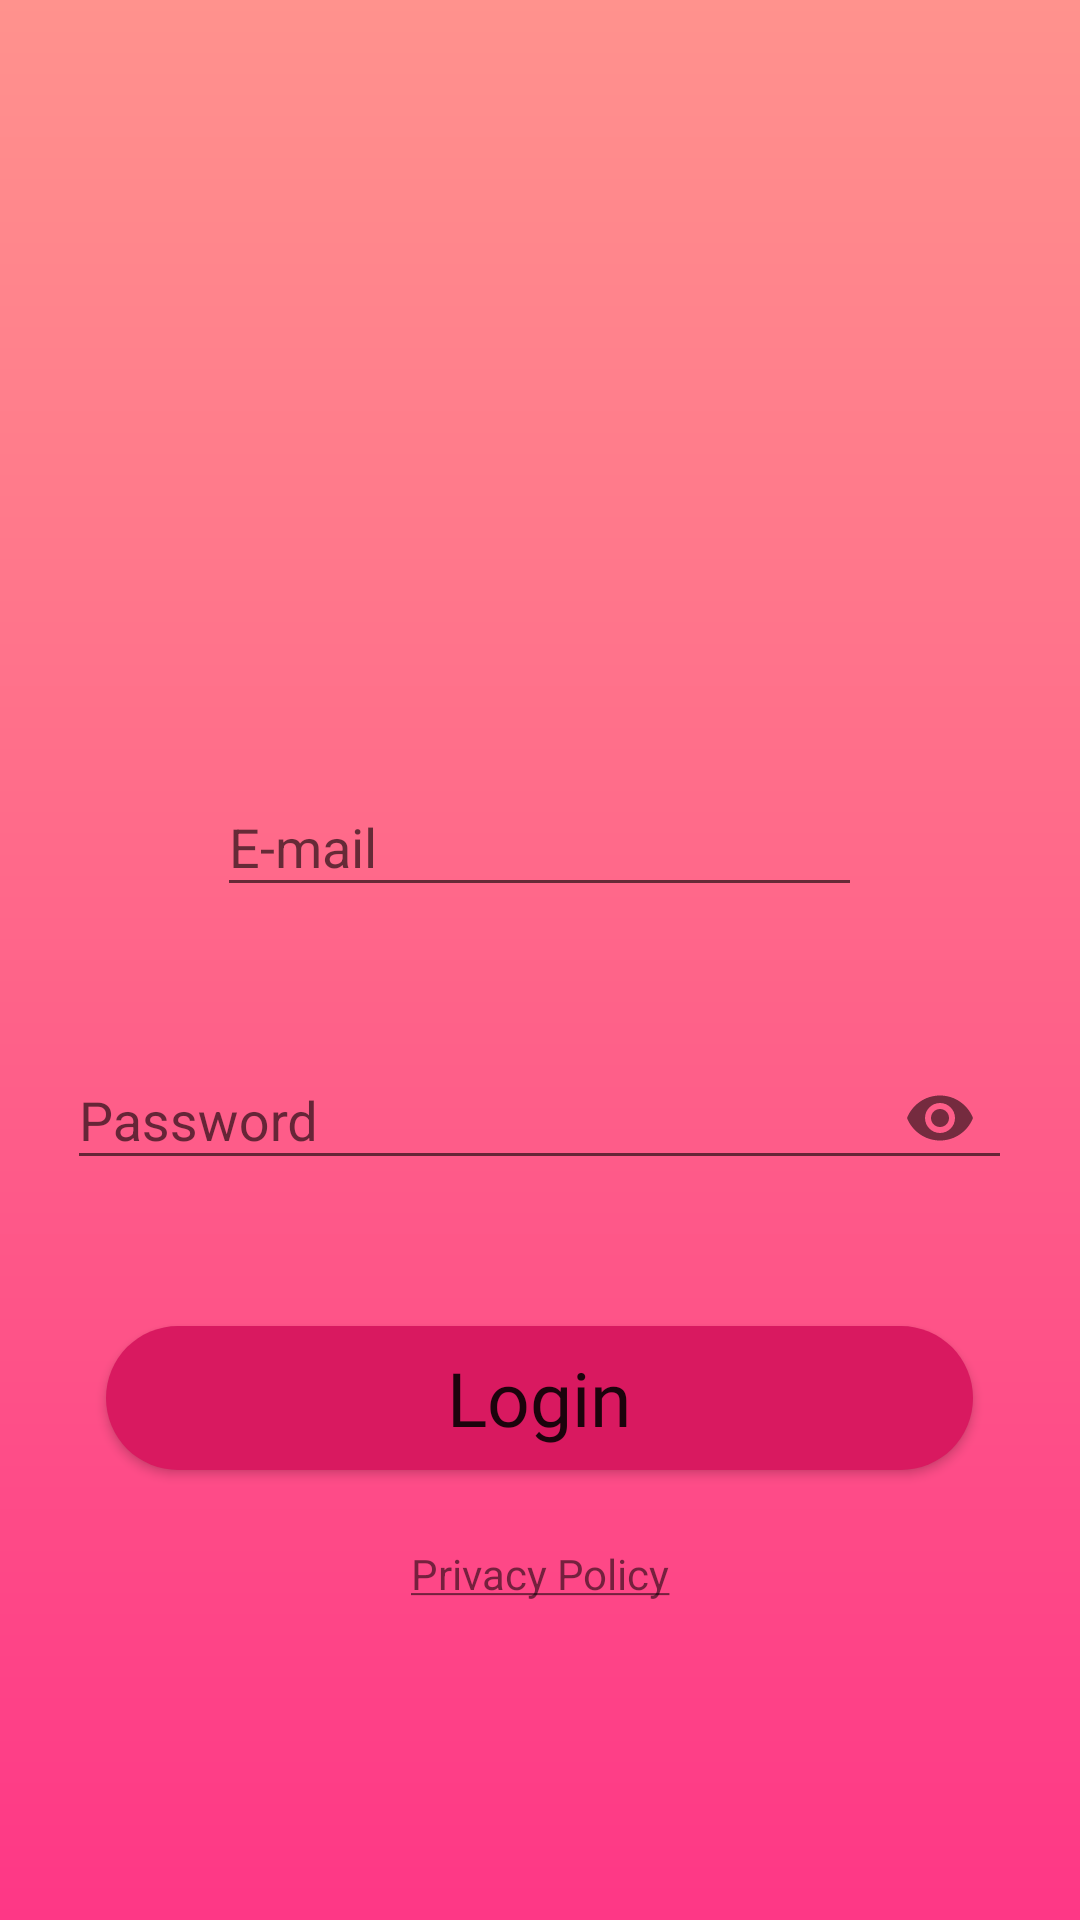

Here is an Android app screen rendered from its layout file. Give the layout XML and the strings, colors and styles it references.
<!-- AndroidManifest.xml: application theme AppTheme -->
<!-- res/layout/activity_main.xml -->
<?xml version="1.0" encoding="utf-8"?>
<LinearLayout xmlns:android="http://schemas.android.com/apk/res/android"
    xmlns:app="http://schemas.android.com/apk/res-auto"
    xmlns:tools="http://schemas.android.com/tools"
    android:layout_width="match_parent"
    android:layout_height="match_parent"
    android:orientation="vertical"
    android:background="@drawable/background_"
    tools:context=".MainActivity">

    <com.google.android.material.textfield.TextInputLayout
        android:id="@+id/email_"
        android:layout_width="match_parent"
        android:layout_height="wrap_content"
        android:layout_marginTop="250dp"
        app:errorEnabled="true">

        <com.google.android.material.textfield.TextInputEditText
            android:layout_width="215dp"
            android:layout_height="wrap_content"
            android:layout_gravity="center"
            android:hint="@string/email"
            android:inputType="textEmailAddress"/>

    </com.google.android.material.textfield.TextInputLayout>

    <com.google.android.material.textfield.TextInputLayout
        android:id="@+id/password_"
        android:layout_width="match_parent"
        android:layout_height="wrap_content"
        app:errorEnabled="true"
        app:passwordToggleEnabled="true"
        android:layout_marginTop="15dp">

        <com.google.android.material.textfield.TextInputEditText
            android:layout_width="315dp"
            android:layout_height="wrap_content"
            android:layout_gravity="center"
            android:hint="@string/password"
            android:inputType="textPassword" />

    </com.google.android.material.textfield.TextInputLayout>

    <Button
        android:id="@+id/button_"
        android:layout_width="289dp"
        android:layout_height="wrap_content"
        android:layout_gravity="center"
        android:layout_marginTop="25dp"
        android:background="@drawable/button_"
        android:fontFamily="@font/shrift_max"
        android:onClick="Najmi"
        android:text="@string/login"
        android:textAlignment="center"
        android:textAllCaps="false"
        android:textSize="25sp"></Button>

    <TextView
        android:textAlignment="center"
        android:layout_marginTop="25dp"
        android:layout_gravity="center"
        android:layout_width="150dp"
        android:layout_height="wrap_content"
        android:text="@string/privacy_policy">
    </TextView>

</LinearLayout>
<!-- resources referenced by this layout -->
<resources>
  <!-- drawable background_ (drawable) -->
  <?xml version="1.0" encoding="utf-8"?>
  <shape xmlns:android="http://schemas.android.com/apk/res/android">
  
      <gradient
          android:startColor="#FE3786"
          android:endColor="#FF928D"
          android:angle="90"/>
  
  
  </shape>
  <!-- drawable button_ (drawable) -->
  <?xml version="1.0" encoding="utf-8"?>
  <shape xmlns:android="http://schemas.android.com/apk/res/android">
  
      <solid
          android:color="#D91960">
      </solid>
  
      <corners
          android:radius="50dp">
      </corners>
  
  </shape>
  <string name="email">E-mail</string>
  <string name="login">Login</string>
  <string name="password">Password</string>
  <string name="privacy_policy"><u>Privacy Policy</u></string>
  <style name="AppTheme" parent="Theme.AppCompat.Light.NoActionBar">
          
          <item name="colorPrimary">@color/colorPrimary</item>
          <item name="colorPrimaryDark">@color/colorPrimaryDark</item>
          <item name="colorAccent">@color/colorAccent</item>
      </style>
  <color name="colorPrimary">#008577</color>
  <color name="colorPrimaryDark">#00574B</color>
  <color name="colorAccent">#D81B60</color>
</resources>
